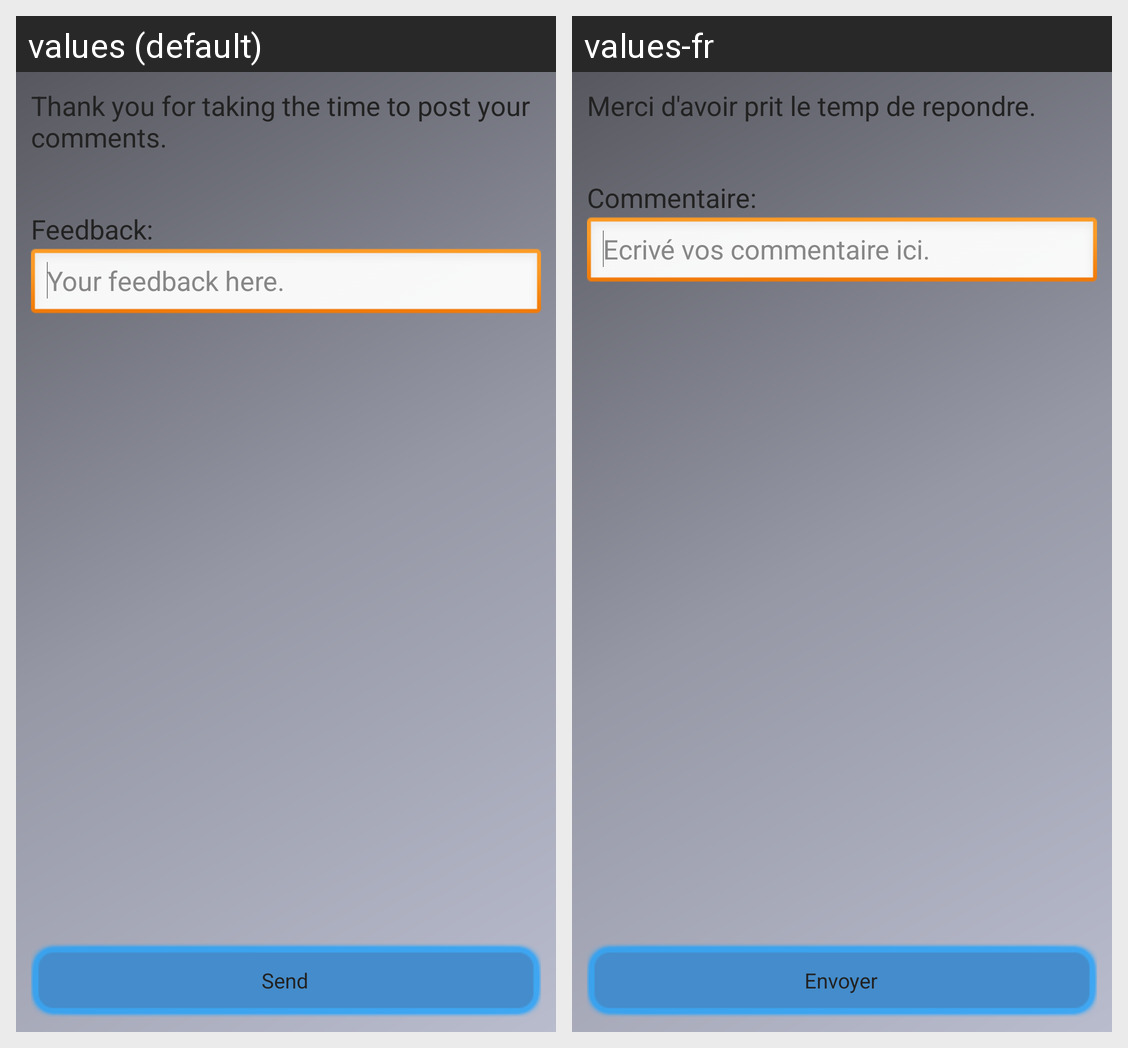

This grid shows one Android layout under two languages. Give, for every string resource on the screen, its name, the default text and each shown locale's text.
Android screen res/layout/feedback_form.xml rendered under 2 locales, left to right: values (default), values-fr. Device: Nexus 5 (rendered at 1080×1920; each locale shown at half size, 540×960, under a caption strip naming it); theme app_theme.
Strings drawn on this screen, with the default value and each locale's value (text and hints the layout hard-codes, and strings that could not be matched under every locale, appear in the picture but are not listed):

thanksfortime
  values: Thank you for taking the time to post your comments.
  values-fr: Merci d'avoir prit le temp de repondre.

feedbackHint
  values: Your feedback here.
  values-fr: Ecrivé vos commentaire ici.

feedback2
  values: Feedback:
  values-fr: Commentaire:

send
  values: Send
  values-fr: Envoyer
